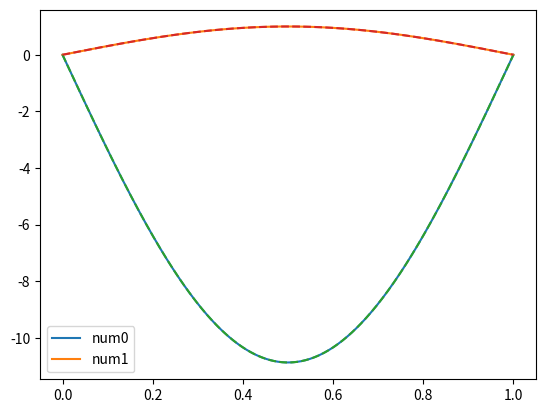

Generate this figure with matplotlib: (Note: this script raises an exception after producing the figure.)
import numpy as np 
import matplotlib.pyplot as plt 

def coupled_finite_element_solver(N, n, x, alpha, couple_forward, couple_backward, f, Bc0, Bc1):
	#define general parameters
	#phi = np.zeros((N, len(x)))
	N_pos = np.linspace(min(x), max(x), N)
	Delta_x = N_pos[1]-N_pos[0]

	Nn = int(N*n)
	A   = np.zeros((Nn, Nn), dtype="complex")
	A_p = np.zeros((Nn, Nn), dtype="complex")
	b = np.zeros(Nn, dtype="complex")
	u = np.zeros((n, len(x)), dtype="complex")

	phi = np.zeros((N, len(x)), dtype="complex")
	#find form of phi's given our interval
	for i in range(N):
		sta_index = np.argmin(abs(x-(N_pos[i]-Delta_x)))
		top_index = np.argmin(abs(x-(N_pos[i]        )))
		end_index = np.argmin(abs(x-(N_pos[i]+Delta_x)))
		phi[i, sta_index:top_index]   = np.linspace(0, 1, top_index-sta_index)
		phi[i, top_index:end_index]   = np.linspace(1, 0, end_index-top_index)
	
	phi[-1, -1] = 1 #some times the last element is not included, and is therefore set to zero if this is not done
	
	#calculate matrix elements using analytical results
	# A   = phi_i  * phi_j  matrix 
	# A_p = phi_i' * phi_j' matrix 

	for j in range(n):
		for i in range(N-1):
			A_p[j*N+i,     j*N+i] += 1
			A_p[j*N+i+1,   j*N+i] -= 1
			A_p[j*N+i,   j*N+i+1] -= 1
			A_p[j*N+i+1, j*N+i+1] += 1

			A[j*N+ i, j*N+ i]     += 2*alpha[j]
			A[j*N+ i+1, j*N+i]    += 1*alpha[j]
			A[j*N+ i, j*N+ i+1]   += 1*alpha[j]
			A[j*N+ i+1, j*N+i+1]  += 2*alpha[j]

	A_p *= 1/Delta_x
	A   *= Delta_x/6

	for i in range(n-1):
		A[(i+1)*N : (i+2)*N, i*N    :(i+1)*N] += couple_forward  *np.identity(N)*Delta_x
		A[i*N     : (i+1)*N, (i+1)*N:(i+2)*N] += couple_backward *np.identity(N)*Delta_x
	print(A)
	#calculate source vector
	for j in range(n):
		for i in range(N):
			b[j*N+i] = -Delta_x*(f[j, np.argmin(abs(x-(N_pos[i]+Delta_x/2)))] + f[j, np.argmin(abs(x-(N_pos[i]-Delta_x/2)))])/2

		b[j*N+0]   = -Delta_x*(f[j, np.argmin(abs(x-(N_pos[0] + Delta_x/2)))])/2
		b[j*N+N-1] = -Delta_x*(f[j, np.argmin(abs(x-(N_pos[-1]- Delta_x/2)))])/2

		#if derivative is non-zero at boundary
		b[N*j+0]    -= Bc0[j]
		b[N*j+N-1]  += Bc1[j]

	sol = np.linalg.solve(A+A_p, b)

	#transfer back solution to regular basis
	for j in range(n):
		for i in range(N):
			u[j,:] += sol[j*N+i]*phi[i, :]
	return u


#works for differential equation with constant terms, now just need coupeling to work as well
n = 2  #number of vectors 
N = 300 #length of each vector 
x = np.linspace(0, 1, int(1e5))

alpha = np.zeros(n) #self-interaction

alpha[0] =  1
alpha[1] =  1

#coupleing between vectors
couple_forward  =  np.ones(N)
couple_backward =  np.ones(N)

sol1 = -(1+np.pi*np.pi)*np.sin(np.pi*x) #1j*np.exp(1j*x) - 1j*np.exp(-1j*x) + np.sqrt(5)*np.exp(np.sqrt(5)*x)/10 - np.sqrt(5)*np.exp(-np.sqrt(5)*x)/10
sol2 =  np.sin(np.pi*x)  #-1j*np.exp(1j*x) + 1j*np.exp(-1j*x) + np.sqrt(5)*np.exp(np.sqrt(5)*x)/5  - np.sqrt(5)*np.exp(-np.sqrt(5)*x)/5

#since integral over last and first basis function is half the value of the others
couple_backward[0]  *= 0.5
couple_backward[-1] *= 0.5 

couple_forward[0]  *= 0.5
couple_forward[-1] *= 0.5 

#boundary conditions
Bc0 = np.zeros(n, dtype="complex")
Bc1 = np.zeros(n, dtype="complex")

Bc0[0] = np.gradient(sol1, x)[0]
Bc1[0] = np.gradient(sol1, x)[-1]

Bc0[1] = np.gradient(sol2, x)[0]
Bc1[1] = np.gradient(sol2, x)[-1]

print(Bc0, Bc1)
f = np.zeros((n, len(x)))
f[0, :] =  np.pi*np.pi*(2+np.pi*np.pi)*np.sin(np.pi*x)
#f[1, :] =  (1+np.pi*np.pi)*np.sin(np.pi*x)


sol = coupled_finite_element_solver(N, n, x, alpha, couple_backward, couple_forward, f, Bc0, Bc1)

for i in range(len(sol[:,0])):
	plt.plot(x, np.real(-sol[i,0]+sol[i,:]), label="num"+str(i))

plt.plot(x, np.real(-sol1[0]+sol1), "--")
plt.plot(x, np.real(-sol2[0]+sol2), "--")
plt.legend(loc="best")
plt.savefig("figures/coupled_FE_test.pdf")
plt.show()


for i in range(len(sol[:,0])):
	plt.plot(x, np.imag(sol[i,:]), label="num"+str(i))

plt.plot(x, np.imag(sol1), "--")
plt.plot(x, np.imag(sol2), "--")
plt.legend(loc="best")
plt.show()
